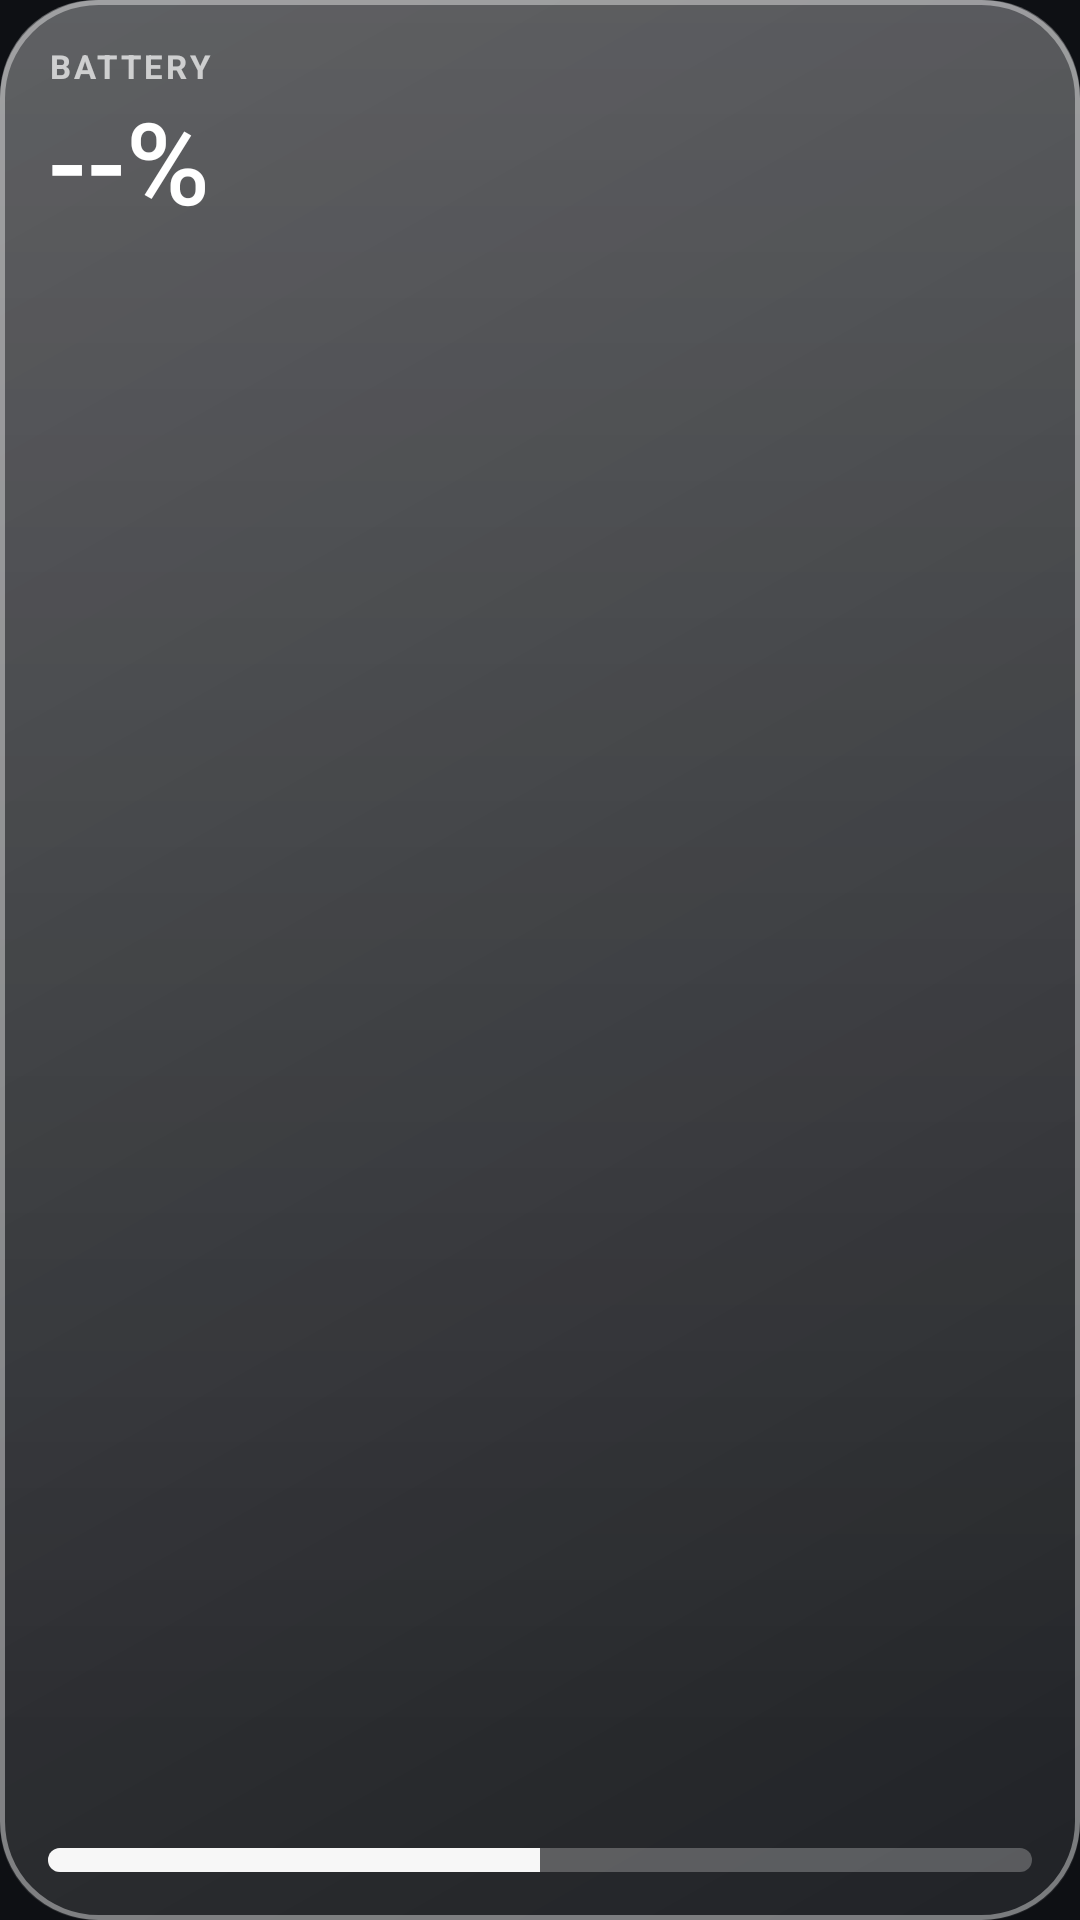

This screen was rendered from an Android layout file. Write that file and the resources it references.
<!-- AndroidManifest.xml: application theme Theme.GlassWidgets -->
<!-- res/layout/widget_glass_battery.xml -->
<?xml version="1.0" encoding="utf-8"?>
<FrameLayout xmlns:android="http://schemas.android.com/apk/res/android"
    android:id="@+id/widget_root"
    android:layout_width="match_parent"
    android:layout_height="match_parent"
    android:background="@drawable/glass_bg"
    android:padding="16dp">

    <LinearLayout
        android:layout_width="match_parent"
        android:layout_height="match_parent"
        android:orientation="vertical">

        <TextView
            android:layout_width="wrap_content"
            android:layout_height="wrap_content"
            android:includeFontPadding="false"
            android:letterSpacing="0.1"
            android:text="BATTERY"
            android:textColor="#B3FFFFFF"
            android:textSize="11sp"
            android:textStyle="bold" />

        <TextView
            android:id="@+id/battery_percent"
            android:layout_width="wrap_content"
            android:layout_height="wrap_content"
            android:layout_marginTop="4dp"
            android:fontFamily="sans-serif-medium"
            android:includeFontPadding="false"
            android:text="--%"
            android:textColor="#FFFFFFFF"
            android:textSize="38sp" />

        <TextView
            android:id="@+id/battery_state"
            android:layout_width="wrap_content"
            android:layout_height="wrap_content"
            android:layout_marginTop="2dp"
            android:includeFontPadding="false"
            android:textColor="#E6FFFFFF"
            android:textSize="13sp" />

        
        <FrameLayout
            android:layout_width="match_parent"
            android:layout_height="0dp"
            android:layout_weight="1" />

        <ProgressBar
            android:id="@+id/battery_bar"
            style="@android:style/Widget.ProgressBar.Horizontal"
            android:layout_width="match_parent"
            android:layout_height="8dp"
            android:max="100"
            android:progress="50"
            android:progressDrawable="@drawable/battery_progress" />

    </LinearLayout>

</FrameLayout>
<!-- resources referenced by this layout -->
<resources>
  <!-- drawable battery_progress (drawable) -->
  <?xml version="1.0" encoding="utf-8"?>
  <layer-list xmlns:android="http://schemas.android.com/apk/res/android">
  
      <item android:id="@android:id/background">
          <shape android:shape="rectangle">
              <solid android:color="#40FFFFFF" />
              <corners android:radius="4dp" />
          </shape>
      </item>
  
      <item android:id="@android:id/progress">
          <clip>
              <shape android:shape="rectangle">
                  <solid android:color="#F2FFFFFF" />
                  <corners android:radius="4dp" />
              </shape>
          </clip>
      </item>
  
  </layer-list>
  <!-- drawable glass_bg (drawable) -->
  <?xml version="1.0" encoding="utf-8"?>
  <layer-list xmlns:android="http://schemas.android.com/apk/res/android">
  
      
      <item>
          <shape android:shape="rectangle">
              <gradient
                  android:angle="315"
                  android:endColor="#14FFFFFF"
                  android:startColor="#38FFFFFF"
                  android:type="linear" />
              <corners android:radius="32dp" />
          </shape>
      </item>
  
      
      <item android:bottom="60dp">
          <shape android:shape="rectangle">
              <gradient
                  android:angle="270"
                  android:endColor="#00FFFFFF"
                  android:startColor="#26FFFFFF"
                  android:type="linear" />
              <corners
                  android:topLeftRadius="32dp"
                  android:topRightRadius="32dp" />
          </shape>
      </item>
  
      
      <item>
          <shape android:shape="rectangle">
              <stroke
                  android:width="1.5dp"
                  android:color="#66FFFFFF" />
              <corners android:radius="32dp" />
          </shape>
      </item>
  
  </layer-list>
  <style name="Theme.GlassWidgets" parent="Theme.Material3.Dark.NoActionBar">
          <item name="colorPrimary">@color/accent</item>
          <item name="colorOnPrimary">@color/on_accent</item>
          <item name="colorSecondaryContainer">@color/accent_container</item>
          <item name="colorOnSecondaryContainer">@color/text_primary</item>
          <item name="android:windowBackground">@color/app_bg</item>
          <item name="android:statusBarColor">@color/app_bg</item>
          <item name="android:navigationBarColor">@color/app_bg</item>
      </style>
  <color name="accent">#4FD0E0</color>
  <color name="on_accent">#06191D</color>
  <color name="accent_container">#17414A</color>
  <color name="text_primary">#EAF2F5</color>
  <color name="app_bg">#0E1014</color>
</resources>
